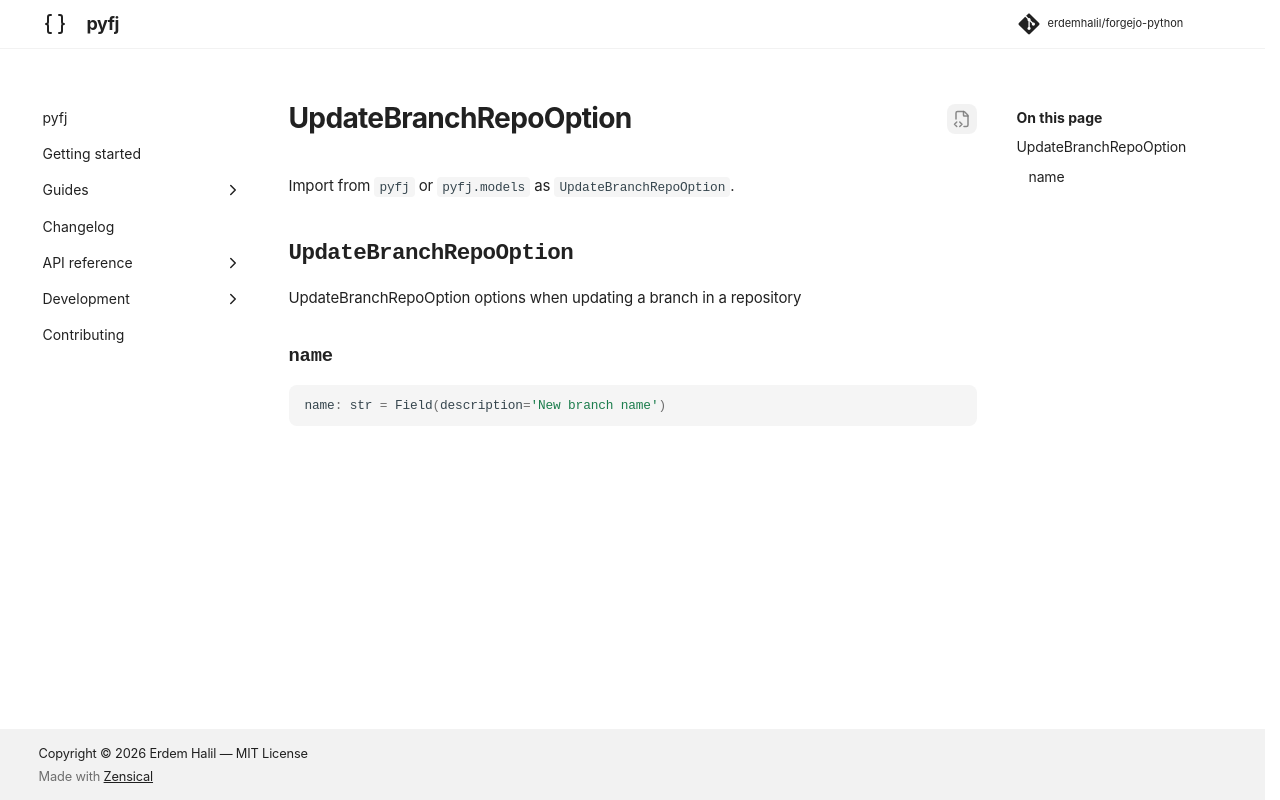

repository: erdemhalil/forgejo-python · page: dev/reference/models/update_branch_repo_option/index.html · generator: mkdocs

---
title: "UpdateBranchRepoOption"
description: "UpdateBranchRepoOption options when updating a branch in a repository"
---

# UpdateBranchRepoOption

Import from `pyfj` or `pyfj.models` as `UpdateBranchRepoOption`.

::: pyfj._generated.models.update_branch_repo_option.UpdateBranchRepoOption
